The GitHub repository MrSamerM/haste_to_reduce_waste_app contains a labelled image folder "aiModel" with 2 categories: container, not container. Examples follow, each with its label.

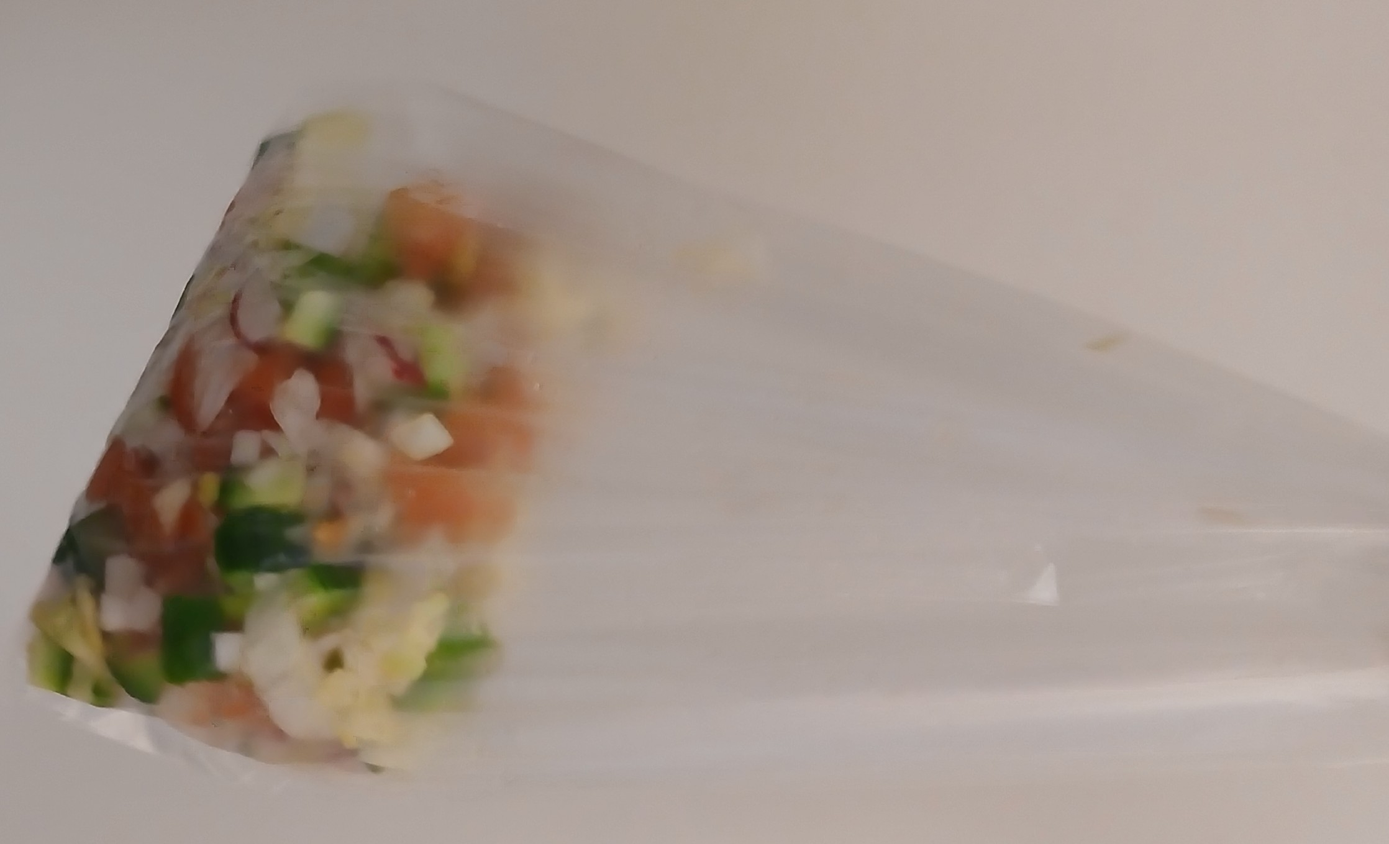
Label: not container

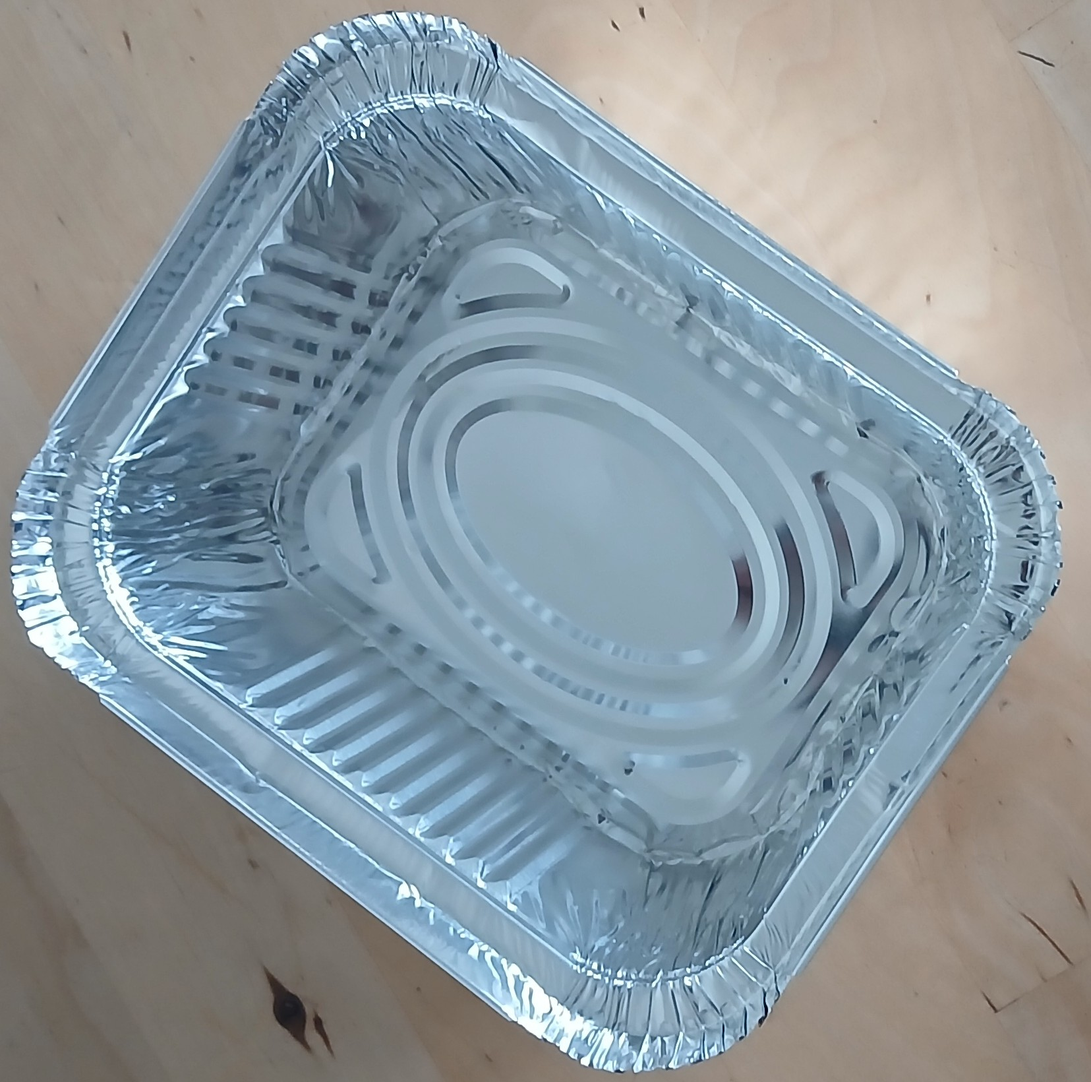
Label: container

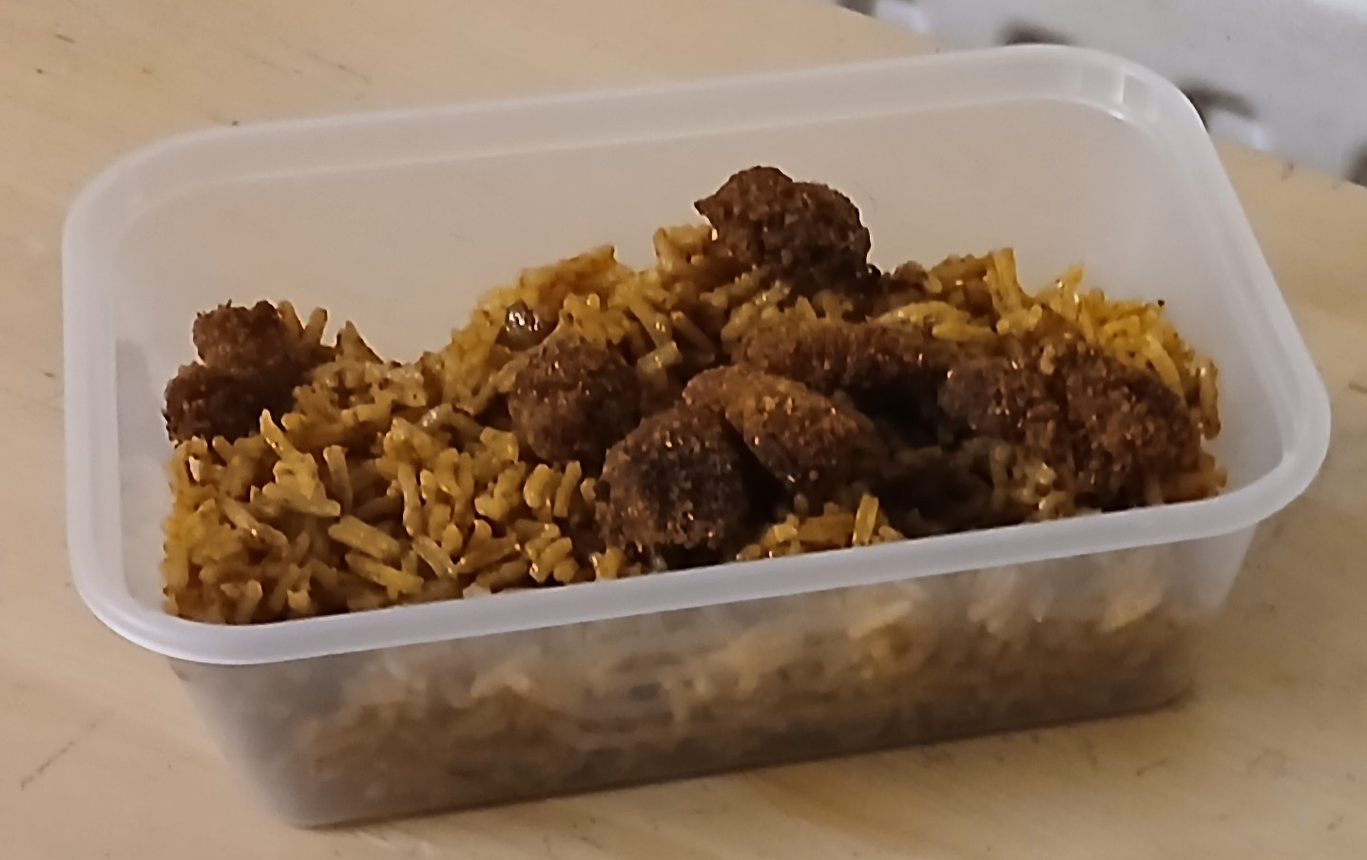
Label: container

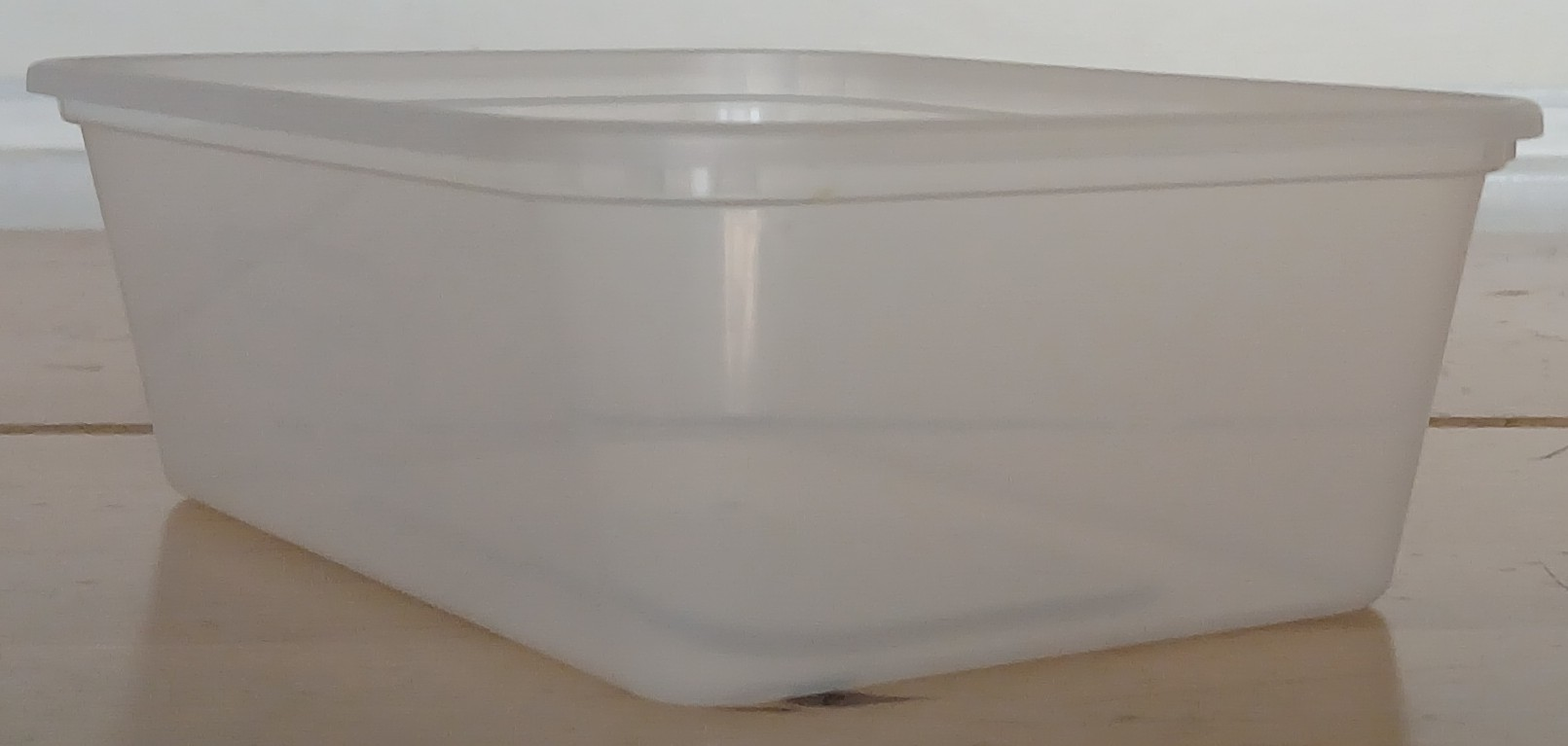
Label: container

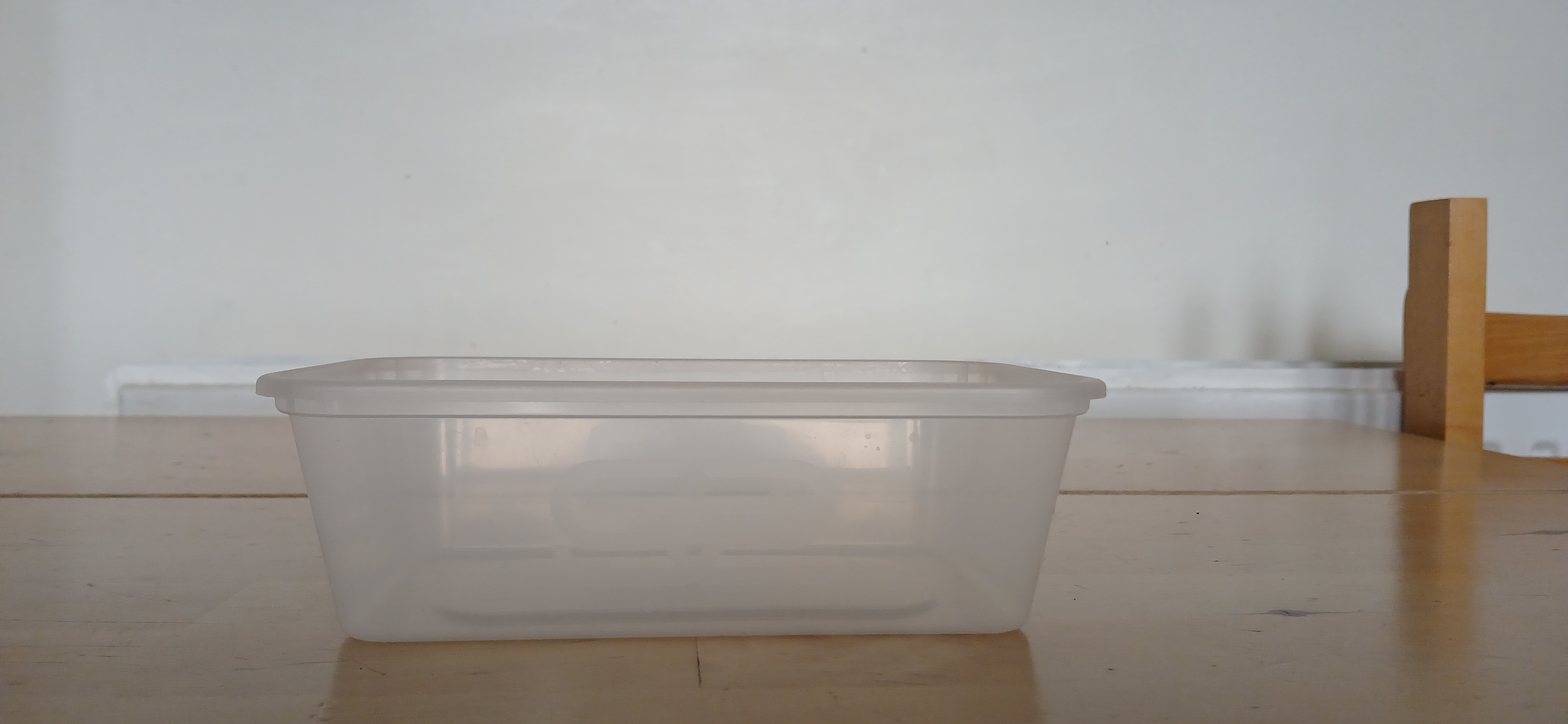
Label: container

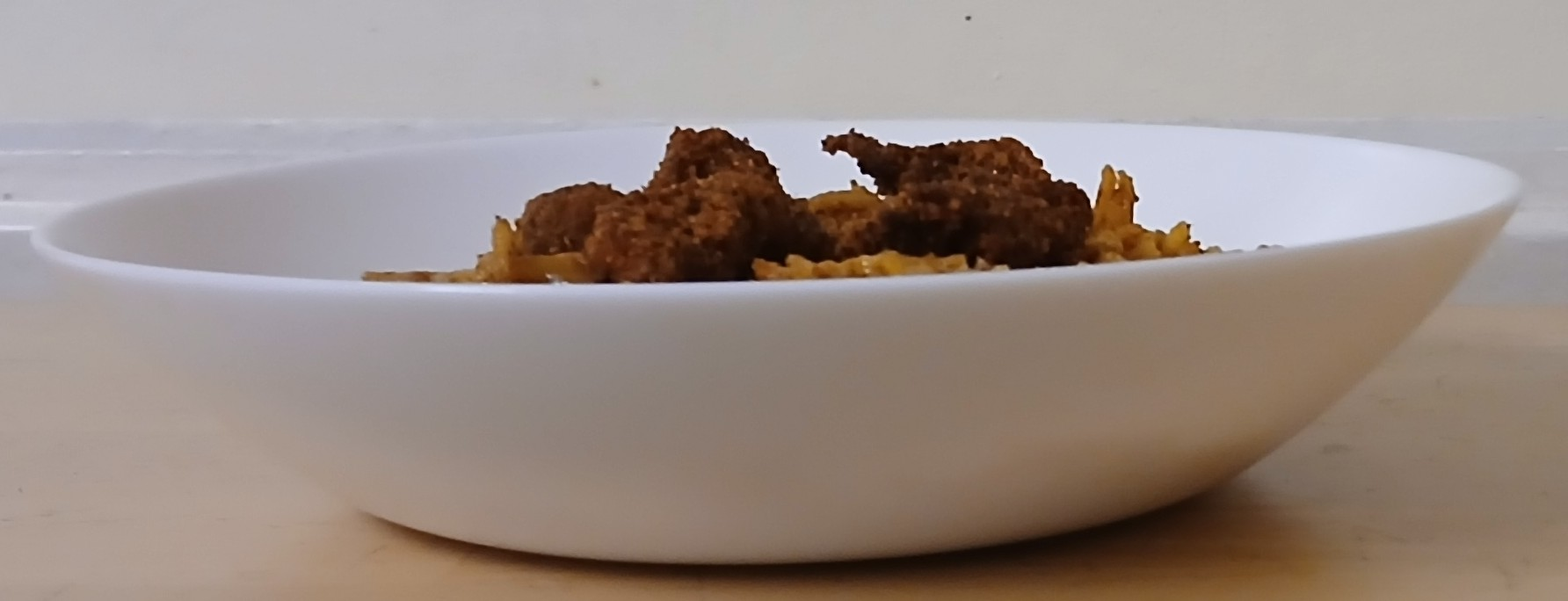
Label: not container
